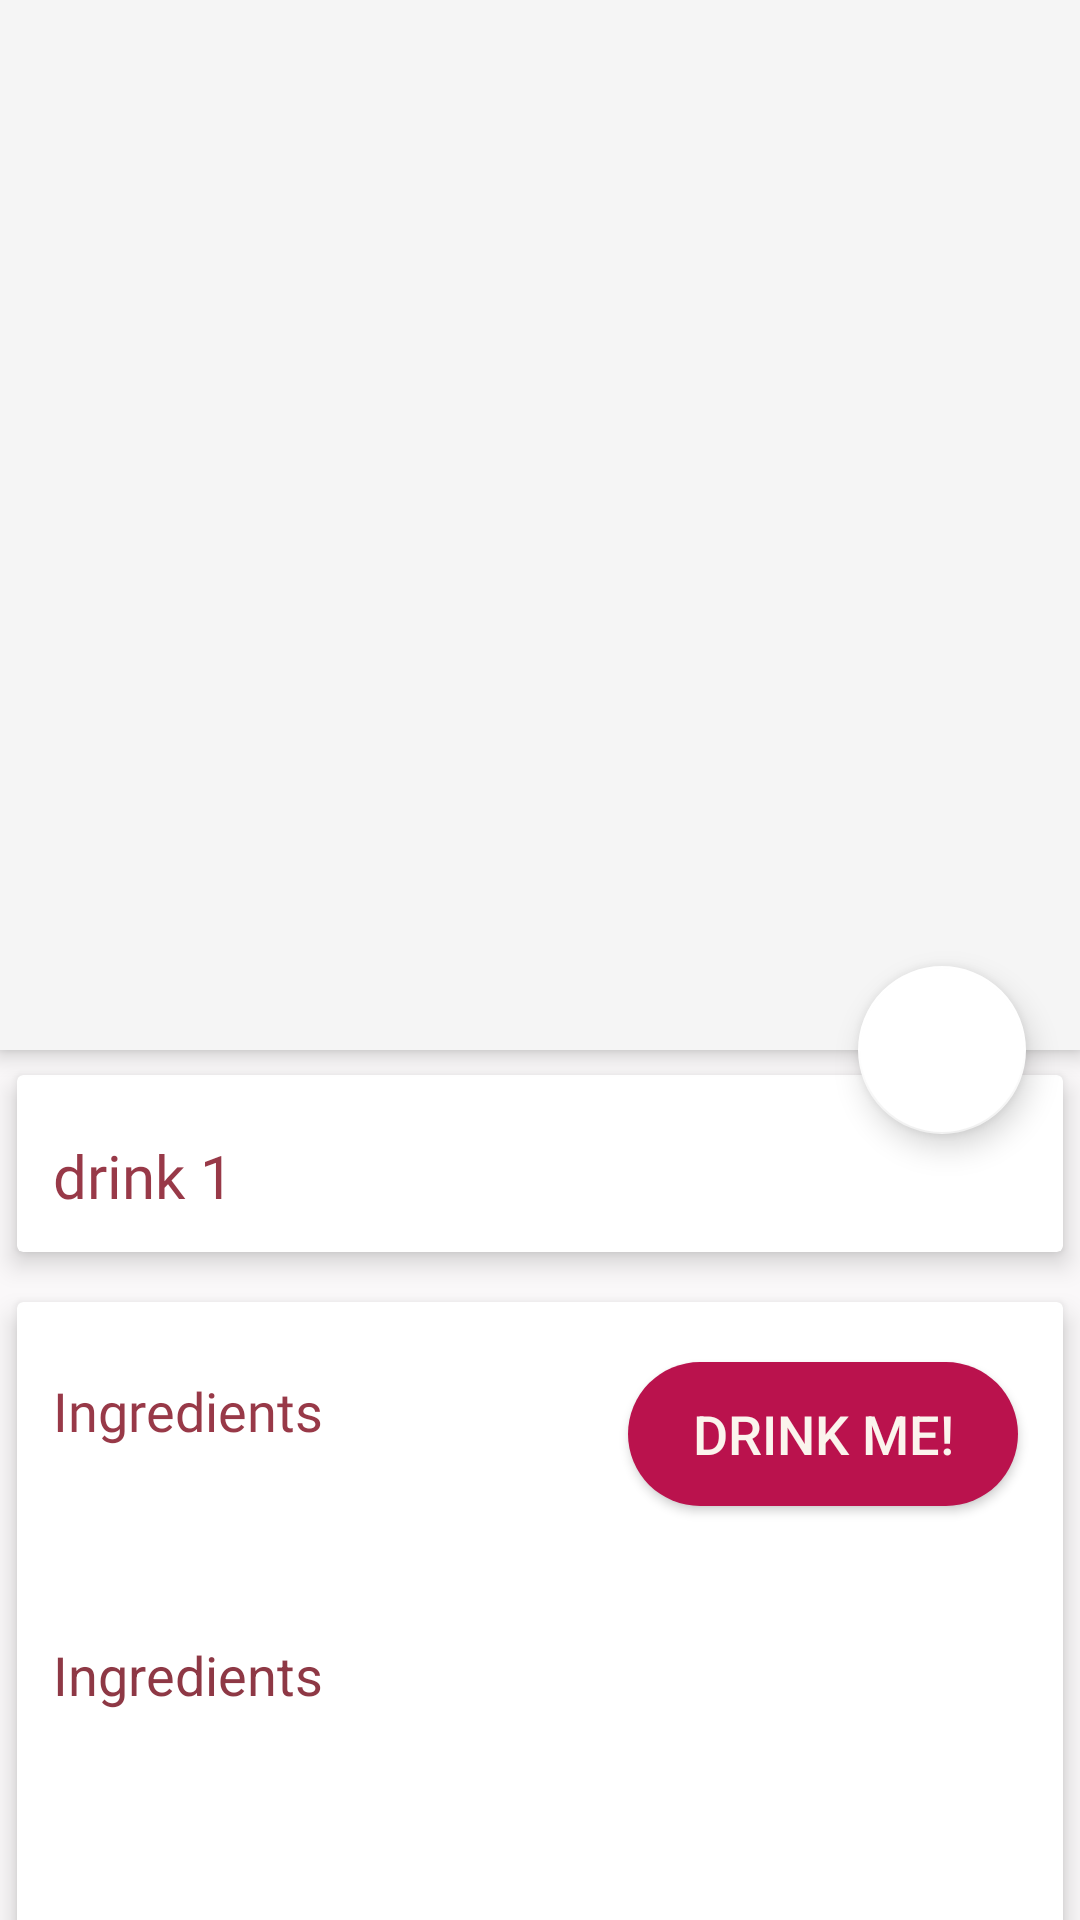

This screen was rendered from an Android layout file. Write that file and the resources it references.
<!-- AndroidManifest.xml: application theme AppTheme.FullScreen -->
<!-- res/layout/activity_drink_detail.xml -->
<?xml version="1.0" encoding="utf-8"?>
<androidx.coordinatorlayout.widget.CoordinatorLayout xmlns:android="http://schemas.android.com/apk/res/android"
    xmlns:app="http://schemas.android.com/apk/res-auto"
    xmlns:tools="http://schemas.android.com/tools"
    android:layout_width="match_parent"
    android:layout_height="match_parent"
    android:background="@color/egg_shell"
    tools:context=".DrinkDetail">
    

    <com.google.android.material.appbar.AppBarLayout
        android:id="@+id/app_bar_layout"
        android:layout_width="match_parent"
        android:layout_height="wrap_content"
        android:fitsSystemWindows="true"
        android:theme="@style/ThemeOverlay.AppCompat.Dark.ActionBar">


        <com.google.android.material.appbar.CollapsingToolbarLayout
            android:id="@+id/collapsing"
            android:layout_width="match_parent"
            android:layout_height="350dp"
            android:fitsSystemWindows="true"
            app:contentScrim="#0e0d0e"
            app:expandedTitleTextAppearance="@color/text_color2">

            <ImageView
                android:id="@+id/img_drink"
                android:layout_width="wrap_content"
                android:layout_height="wrap_content"
                android:layout_gravity="center_vertical"
                android:layout_marginStart="100dp"
                android:layout_marginTop="45dp"
                android:contentDescription="@null"
                android:scaleType="centerCrop"
                app:layout_anchor="@+id/app_bar_layout"
                app:layout_anchorGravity="center" />


        </com.google.android.material.appbar.CollapsingToolbarLayout>
    </com.google.android.material.appbar.AppBarLayout>

    <com.google.android.material.floatingactionbutton.FloatingActionButton
        android:id="@+id/favBtn"
        android:layout_width="wrap_content"
        android:layout_height="wrap_content"
        android:contentDescription="@string/imgViewContentDesscription"
        android:elevation="6dp"
        android:src="@drawable/ic_baseline_favorite_border_24"
        app:backgroundTint="@color/white"
        app:layout_anchor="@id/app_bar_layout"
        app:layout_anchorGravity="bottom|right|end"
        app:pressedTranslationZ="12dp"
        app:useCompatPadding="true" />

    <androidx.core.widget.NestedScrollView
        android:layout_width="match_parent"
        android:layout_height="match_parent"
        android:clipToPadding="false"
        app:layout_behavior="@string/appbar_scrolling_view_behavior">

        <LinearLayout
            android:layout_width="match_parent"
            android:layout_height="wrap_content"
            android:orientation="vertical">

            <androidx.cardview.widget.CardView
                android:layout_width="match_parent"
                android:layout_height="wrap_content"
                app:cardElevation="5dp"
                app:cardUseCompatPadding="true">

                <LinearLayout
                    android:layout_width="match_parent"
                    android:layout_height="wrap_content"
                    android:orientation="vertical">

                    <TextView
                        android:id="@+id/drink_name"
                        android:layout_width="wrap_content"
                        android:layout_height="wrap_content"
                        android:layout_marginTop="8dp"
                        android:fontFamily="@font/roboto_black"
                        android:padding="12dp"
                        android:text="@string/drinkName1"
                        android:textColor="@color/text_color"
                        android:textSize="20sp" />

                </LinearLayout>

            </androidx.cardview.widget.CardView>

            <androidx.cardview.widget.CardView
                android:layout_width="match_parent"
                android:layout_height="405dp"
                app:cardElevation="5dp"
                app:cardUseCompatPadding="true">

                <TextView
                    android:id="@+id/ingredient_text"
                    android:layout_width="wrap_content"
                    android:layout_height="wrap_content"
                    android:layout_marginTop="12dp"
                    android:fontFamily="@font/roboto_medium"
                    android:lineSpacingMultiplier="1.5"
                    android:padding="12dp"
                    android:text="@string/ingredients"
                    android:textColor="@color/text_color"
                    android:textSize="18sp" />

                <TextView
                    android:id="@+id/show_ingredient"
                    android:layout_width="wrap_content"
                    android:layout_height="wrap_content"
                    android:layout_marginTop="100dp"
                    android:lineSpacingMultiplier="1.5"
                    android:padding="12dp"
                    android:text="@string/ingredients"
                    android:textColor="@color/text_color2"
                    android:textSize="18sp" />

                <Button
                    android:id="@+id/add_me_fuel"
                    android:layout_width="130dp"
                    android:layout_height="wrap_content"
                    android:layout_gravity="top|end"
                    android:layout_marginTop="20dp"
                    android:layout_marginEnd="15dp"
                    android:background="@drawable/normal_btn"
                    android:text="@string/drink_me"
                    android:textColor="@color/light_color"
                    android:textSize="18sp" />
            </androidx.cardview.widget.CardView>
        </LinearLayout>

    </androidx.core.widget.NestedScrollView>


</androidx.coordinatorlayout.widget.CoordinatorLayout>
<!-- resources referenced by this layout -->
<resources>
  <color name="egg_shell">#faf8f9</color>
  <color name="light_color">#fbf4ed</color>
  <color name="text_color">#983948</color>
  <color name="text_color2">#8E3845</color>
  <color name="white">#FFFFFFFF</color>
  <!-- drawable normal_btn (drawable) -->
  <?xml version="1.0" encoding="utf-8"?>
  <selector xmlns:android="http://schemas.android.com/apk/res/android">
  
      <item>
          <shape>
              <solid android:color="#ba124d"/>
              <corners android:radius="100dp"/>
  
  
          </shape>
      </item>
  
  </selector>
  <string name="drinkName1">drink 1</string>
  <string name="drink_me">Drink me!</string>
  <string name="imgViewContentDesscription">Content Description</string>
  <string name="ingredients">Ingredients</string>
  <style name="AppTheme.FullScreen" parent="@style/Theme.AppCompat.Light">
          <item name="windowNoTitle">true</item>
          <item name="windowActionBar">false</item>
          <item name="android:windowFullscreen">true</item>
          <item name="android:windowContentOverlay">@null</item>
      </style>
</resources>
